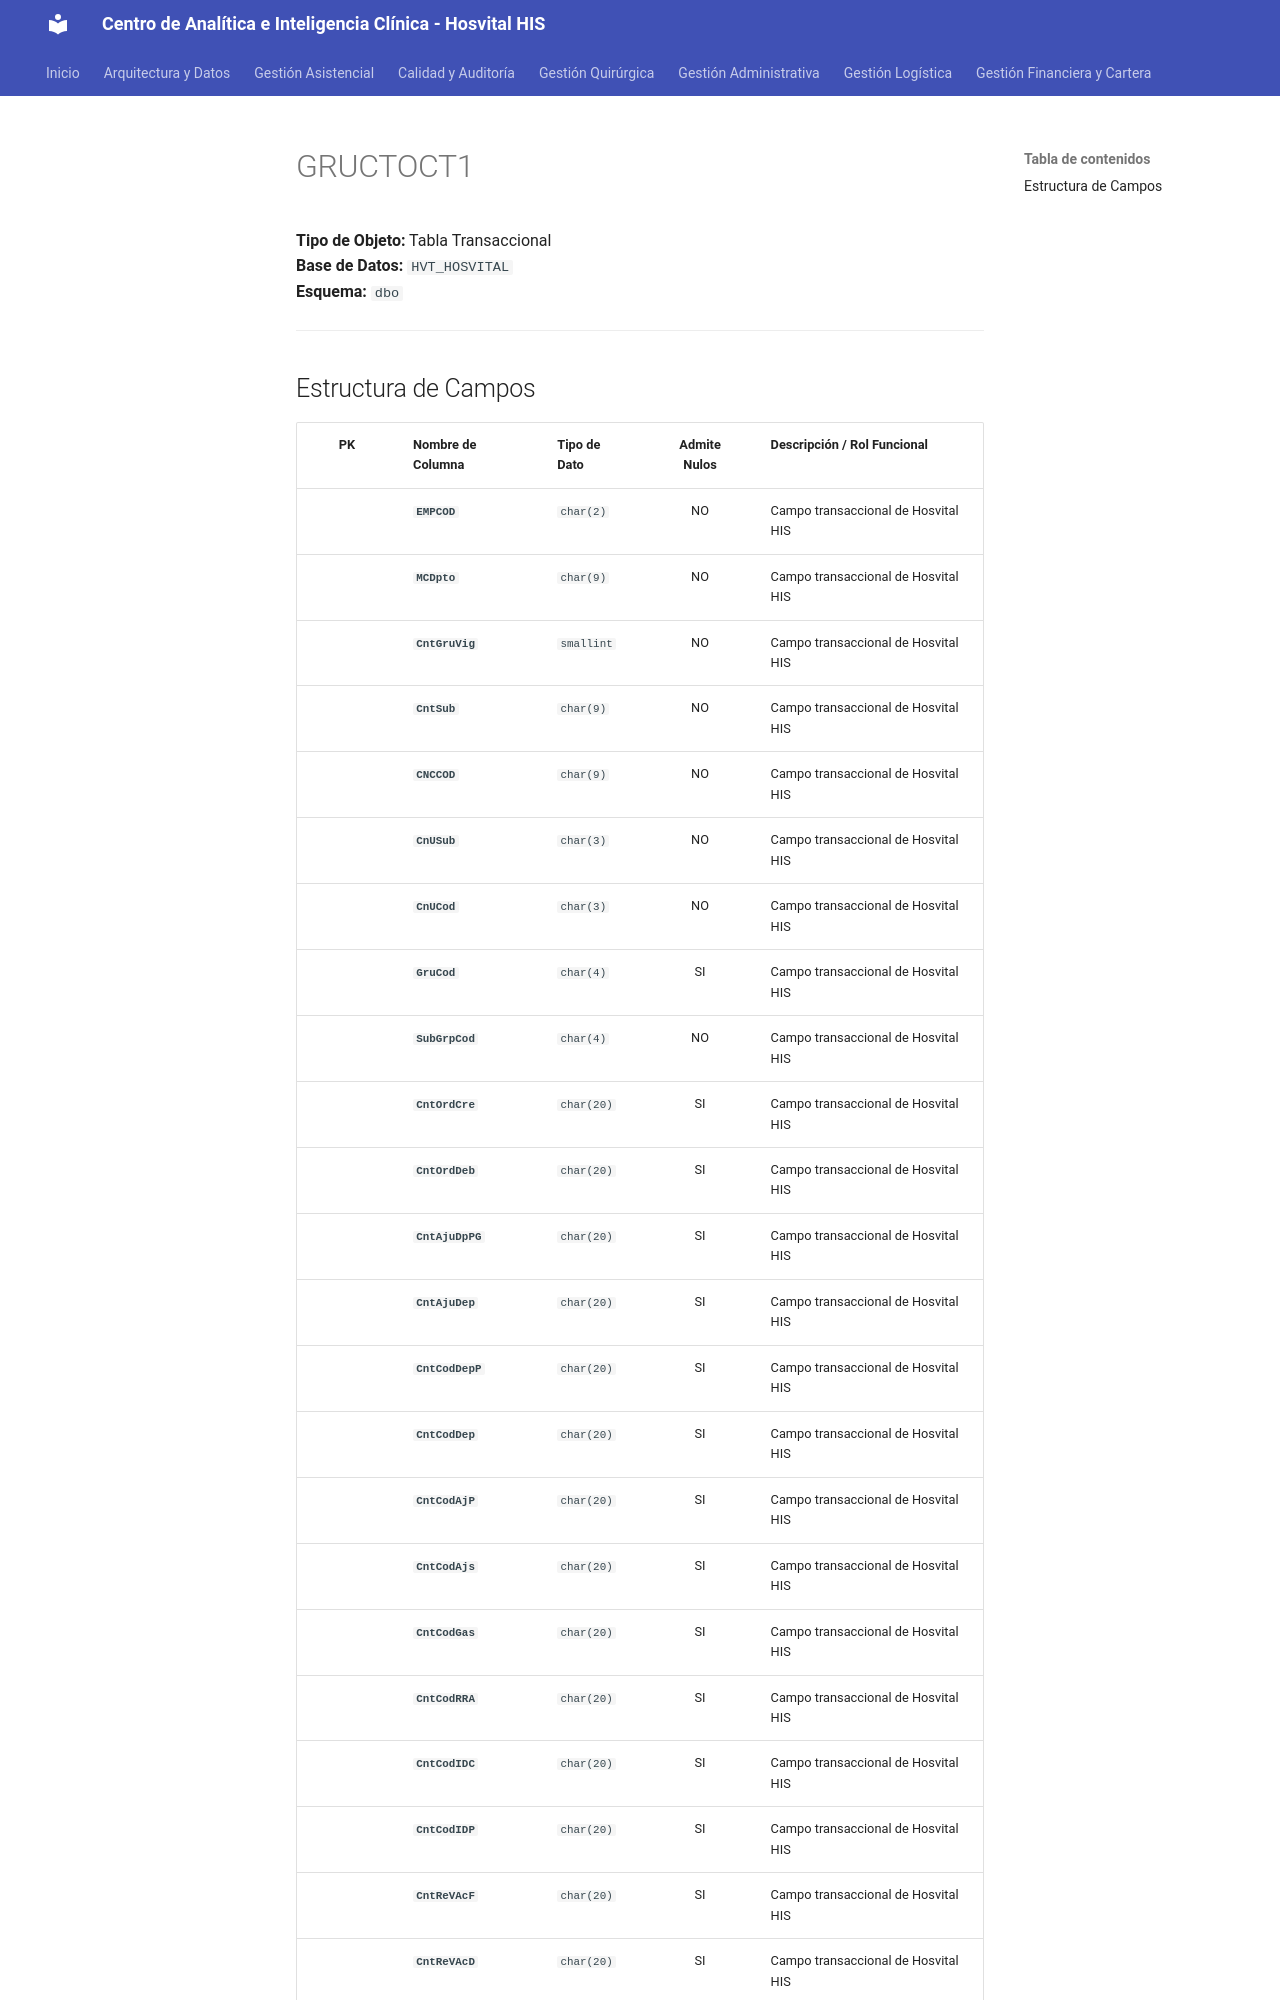

repository: SoporteSaludtech/superset-docs · page: diccionario-general/GRUCTOCT1/index.html · generator: mkdocs

# GRUCTOCT1

**Tipo de Objeto:** Tabla Transaccional  
**Base de Datos:** `HVT_HOSVITAL`  
**Esquema:** `dbo`

---

## Estructura de Campos

| PK | Nombre de Columna | Tipo de Dato | Admite Nulos | Descripción / Rol Funcional |
| :-: | :--- | :--- | :-: | :--- |
|  | **`EMPCOD`** | `char(2)` | NO | Campo transaccional de Hosvital HIS |
|  | **`MCDpto`** | `char(9)` | NO | Campo transaccional de Hosvital HIS |
|  | **`CntGruVig`** | `smallint` | NO | Campo transaccional de Hosvital HIS |
|  | **`CntSub`** | `char(9)` | NO | Campo transaccional de Hosvital HIS |
|  | **`CNCCOD`** | `char(9)` | NO | Campo transaccional de Hosvital HIS |
|  | **`CnUSub`** | `char(3)` | NO | Campo transaccional de Hosvital HIS |
|  | **`CnUCod`** | `char(3)` | NO | Campo transaccional de Hosvital HIS |
|  | **`GruCod`** | `char(4)` | SI | Campo transaccional de Hosvital HIS |
|  | **`SubGrpCod`** | `char(4)` | NO | Campo transaccional de Hosvital HIS |
|  | **`CntOrdCre`** | `char(20)` | SI | Campo transaccional de Hosvital HIS |
|  | **`CntOrdDeb`** | `char(20)` | SI | Campo transaccional de Hosvital HIS |
|  | **`CntAjuDpPG`** | `char(20)` | SI | Campo transaccional de Hosvital HIS |
|  | **`CntAjuDep`** | `char(20)` | SI | Campo transaccional de Hosvital HIS |
|  | **`CntCodDepP`** | `char(20)` | SI | Campo transaccional de Hosvital HIS |
|  | **`CntCodDep`** | `char(20)` | SI | Campo transaccional de Hosvital HIS |
|  | **`CntCodAjP`** | `char(20)` | SI | Campo transaccional de Hosvital HIS |
|  | **`CntCodAjs`** | `char(20)` | SI | Campo transaccional de Hosvital HIS |
|  | **`CntCodGas`** | `char(20)` | SI | Campo transaccional de Hosvital HIS |
|  | **`CntCodRRA`** | `char(20)` | SI | Campo transaccional de Hosvital HIS |
|  | **`CntCodIDC`** | `char(20)` | SI | Campo transaccional de Hosvital HIS |
|  | **`CntCodIDP`** | `char(20)` | SI | Campo transaccional de Hosvital HIS |
|  | **`CntReVAcF`** | `char(20)` | SI | Campo transaccional de Hosvital HIS |
|  | **`CntReVAcD`** | `char(20)` | SI | Campo transaccional de Hosvital HI
